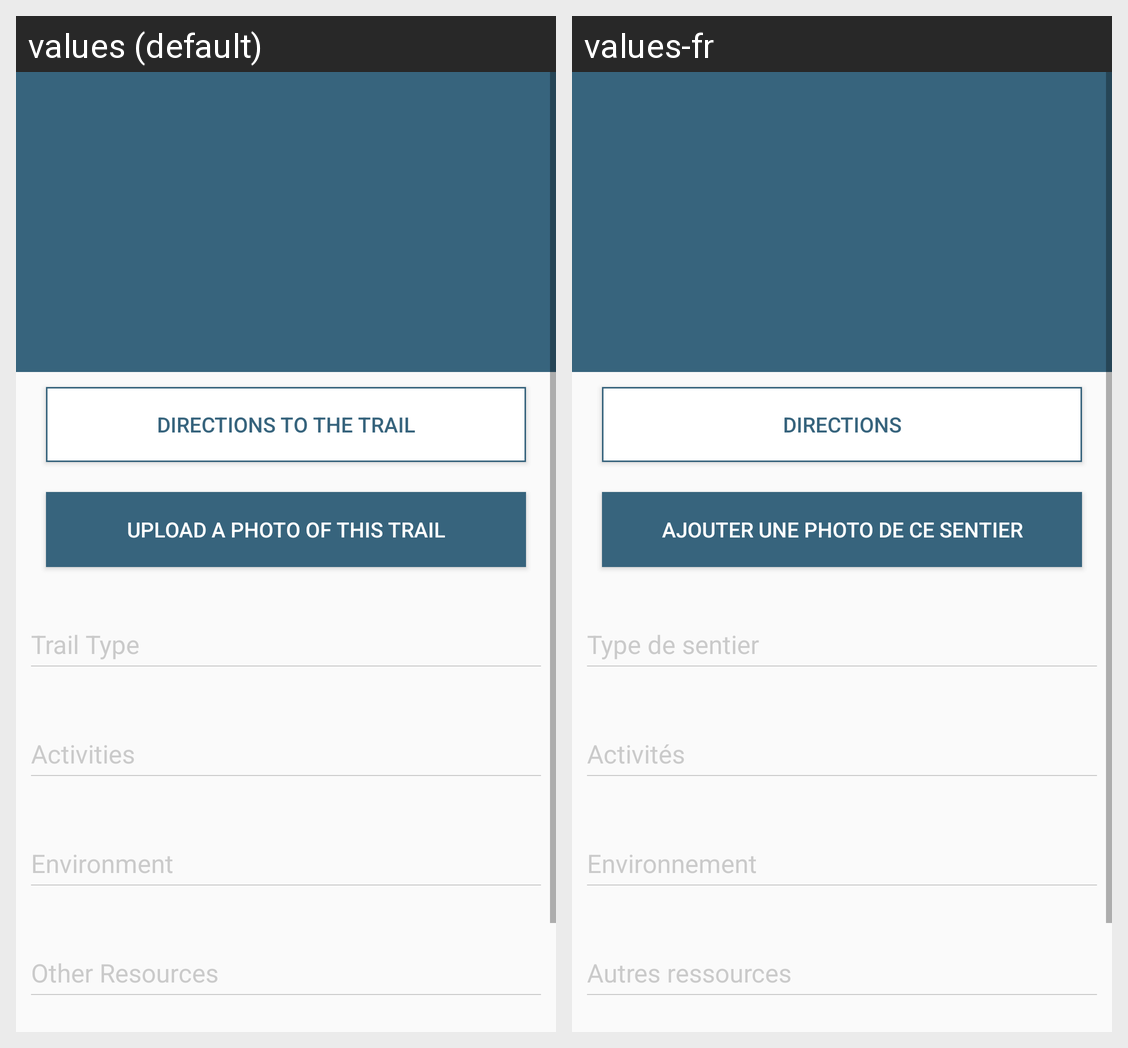

Here is an Android app screen in its default locale and in the app's own translations. Write out the translated-string differences for the strings that appear on this screen.
Android screen res/layout/fragment_segment_details.xml rendered under 2 locales, left to right: values (default), values-fr. Device: Nexus 5 (rendered at 1080×1920; each locale shown at half size, 540×960, under a caption strip naming it); theme AppTheme.
Strings drawn on this screen, with the default value and each locale's value (text and hints the layout hard-codes, and strings that could not be matched under every locale, appear in the picture but are not listed):

directions_to_trail
  values: Directions to the Trail
  values-fr: Directions

upload_trail
  values: Upload a photo of this Trail
  values-fr: Ajouter une photo de ce sentier

trail_type
  values: Trail Type
  values-fr: Type de sentier

activities
  values: Activities
  values-fr: Activités

environment
  values: Environment
  values-fr: Environnement

other_res
  values: Other Resources
  values-fr: Autres ressources
